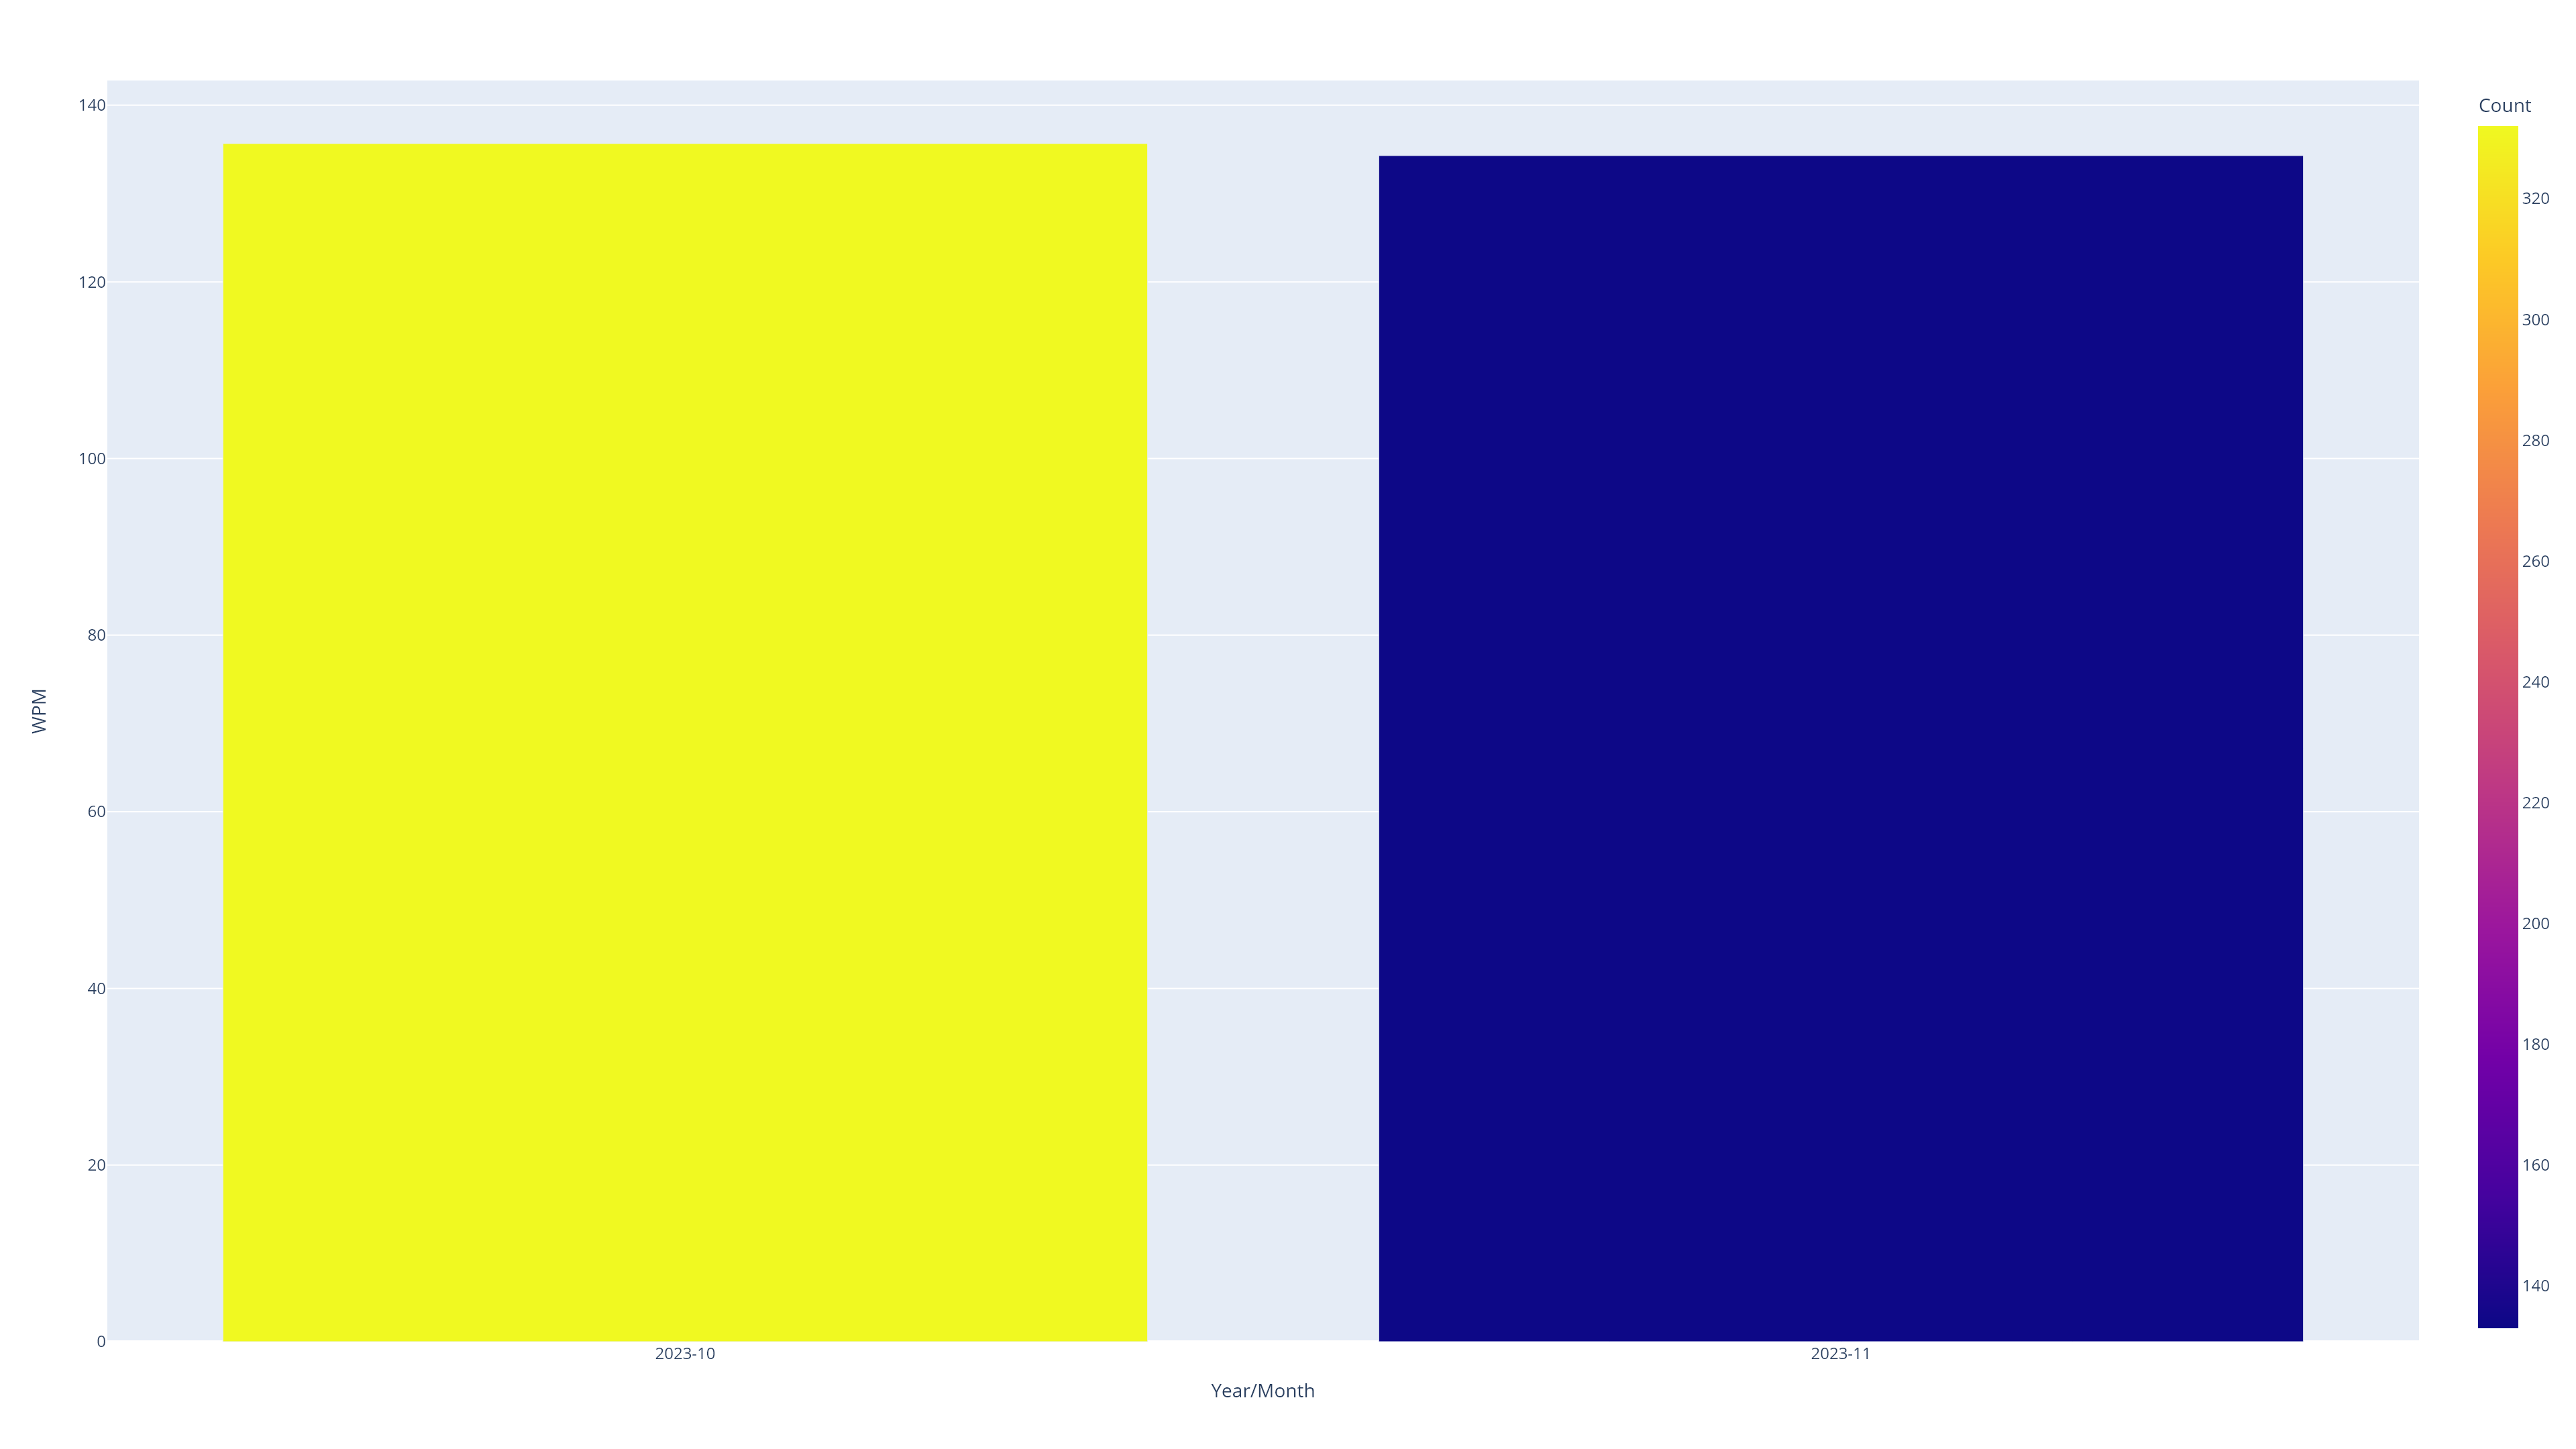

Data behind this chart, as committed beside it:
, Local_Year, Local_Month, Count, WPM, Year/Month
0, 2023, 10, 332, 135.7, 2023-10
1, 2023, 11, 133, 134.3, 2023-11
